Run: headless pygame with SDL's dummy video driver; simulated clock (each Clock.tick advances the game by its frame time, no real sleeping); random seed 0; keys injected as events and as key.get_pressed() state; no mouse input.
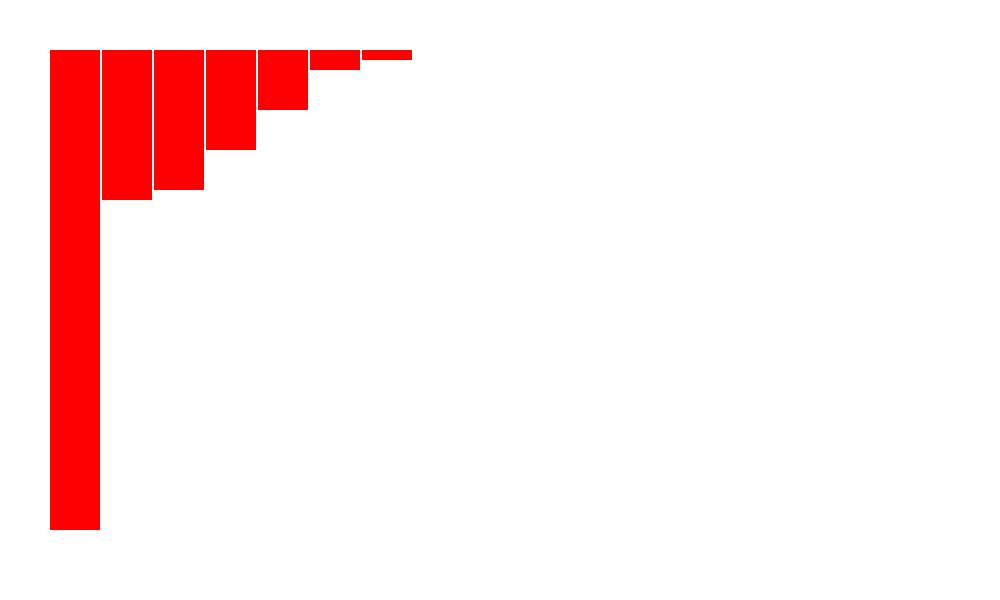
Frame 1 of 4 · flips 1–60 · no input
Frame 2 of 4 · flips 61–180 · tapped SPACE, RETURN · held RIGHT (→), D · screen unchanged from frame 1, image omitted
Frame 3 of 4 · flips 181–300 · held DOWN (↓), S · screen unchanged from frame 2, image omitted
Frame 4 of 4 · flips 301–420 · held LEFT (←), A, UP (↑), W · screen unchanged from frame 3, image omitted

The pygame program that drew these frames:

import pygame

x = [10, 15, 14, 1, 2, 6, 48]

def bubble(pole):
    print("Jsem uvnitř bubble")
    for opakovani in range(0, len(x)-1):
        print("Jsem uvnitř opakování ", opakovani)
        for i in range(0, len(x)-1-opakovani):
            print("Jsem uvnitř i ", i)
            pozice1 = i
            pozice2 = i+1
            if pole[pozice2] > pole[pozice1]:
                pole[pozice1], pole[pozice2] = pole[pozice2], pole[pozice1]
            print("Končím i")
        print("Končím opakovaní")

# print(x)
# bubble(x)
# print(x)
jednotka = 10

pygame.init()
pygame.font.init()  # you have to call this at the start,
# if you want to use this module.
my_font = pygame.font.SysFont('Comic Sans MS', 30)

background_colour = (255,255,255)
RED = pygame.Color("red")

(width, height) = (1000, 600)
screen = pygame.display.set_mode((width, height))
pygame.display.set_caption('Bubble')
screen.fill(background_colour)

pocatek_x = 50
pocatek_y = 50
sirka_obdelniku = 50
mezera = 2

i = 0
running = True
hodiny = pygame.time.Clock()
while running:
    # Zpracování vstupu
    for event in pygame.event.get(): # fronta událostí
        if event.type == pygame.QUIT:
          running = False

    #vykreslení
    screen.fill(background_colour) # vymazání předchozího framu

    souradnice_x = pocatek_x
    for obdelnik in range(0, len(x)):
        pygame.draw.rect(screen, RED, pygame.Rect(souradnice_x, pocatek_y, sirka_obdelniku, x[obdelnik]*jednotka), 0 )
        souradnice_x += sirka_obdelniku + mezera

    pozice1 = i
    pozice2 = i + 1
    if x[pozice2] > x[pozice1]:
        x[pozice1], x[pozice2] = x[pozice2], x[pozice1]

    if i < len(x)-2:
        i += 1
    else:
        i = 0

    pygame.display.flip()
    hodiny.tick(1)

pygame.quit()
